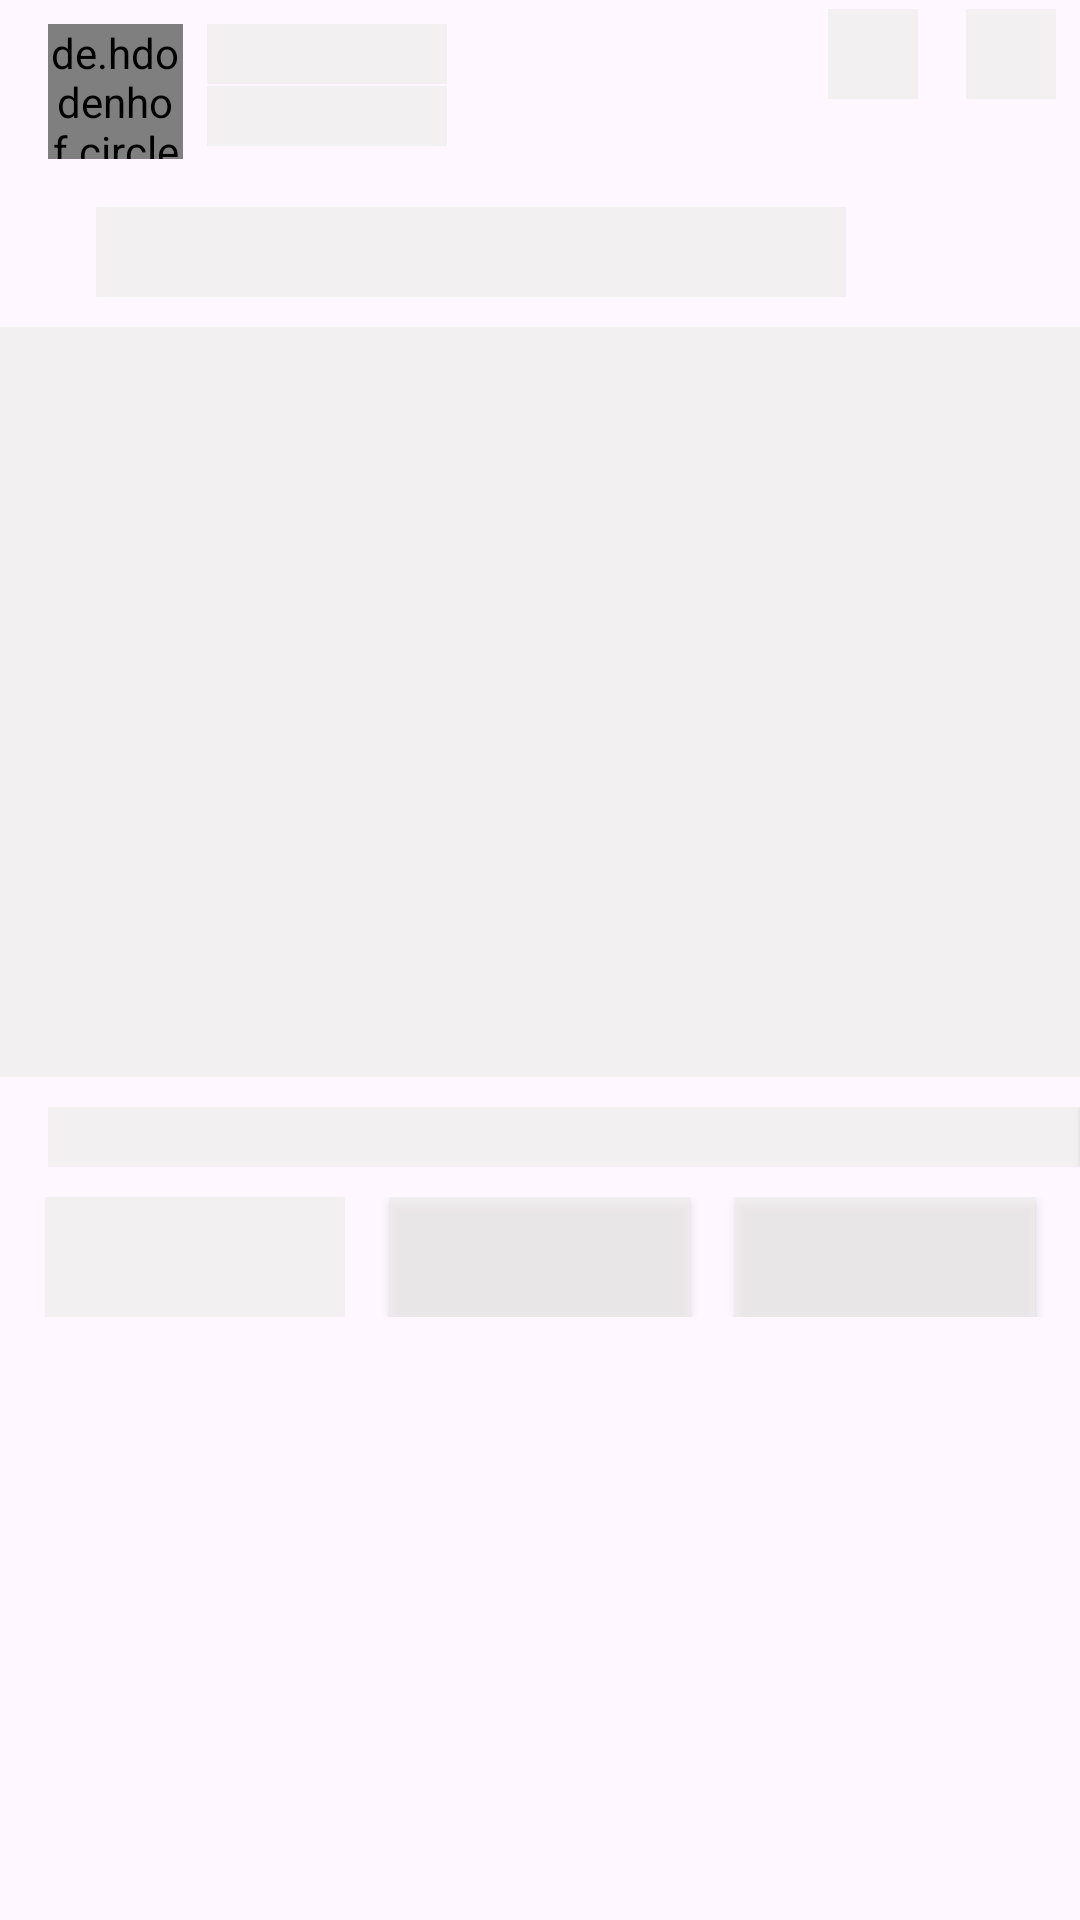

Layout XML and referenced resources for this Android screen:
<!-- AndroidManifest.xml: application theme Theme.FacebookClone -->
<!-- res/layout/shimmer_dashboard.xml -->
<?xml version="1.0" encoding="utf-8"?>
<RelativeLayout xmlns:android="http://schemas.android.com/apk/res/android"
    android:layout_width="match_parent"
    android:layout_height="match_parent"
    xmlns:app="http://schemas.android.com/apk/res-auto">
  <androidx.constraintlayout.widget.ConstraintLayout
      android:layout_width="match_parent"
      android:layout_height="match_parent">

      <de.hdodenhof.circleimageview.CircleImageView
          android:id="@+id/avatarImage"
          android:layout_width="45dp"
          android:layout_height="45dp"
          android:layout_marginStart="16dp"
          android:layout_marginTop="8dp"
          android:background="@drawable/radius_comment_background_gray"
          app:layout_constraintStart_toStartOf="parent"
          app:layout_constraintTop_toTopOf="parent" />
      <View
          android:id="@+id/userName"
          android:layout_width="80dp"
          android:layout_height="20dp"
          android:layout_marginStart="8dp"
          android:background="#BEF1EEEE"
          app:layout_constraintStart_toEndOf="@+id/avatarImage"
          app:layout_constraintTop_toTopOf="@+id/avatarImage" />
      <View
          android:id="@+id/timeTxt2"
          android:layout_width="80dp"
          android:layout_height="20dp"
          android:layout_marginTop="16dp"
          android:background="#BEF1EEEE"
          app:layout_constraintBottom_toBottomOf="@+id/avatarImage"
          app:layout_constraintStart_toStartOf="@+id/userName"
          app:layout_constraintTop_toTopOf="@+id/avatarImage" />
      <androidx.appcompat.widget.AppCompatImageButton
          android:id="@+id/hideBtn"
          android:layout_width="30dp"
          android:layout_height="30dp"
          android:layout_marginEnd="8dp"
          android:background="#BEF1EEEE"
          app:layout_constraintBottom_toBottomOf="@+id/userName"
          app:layout_constraintEnd_toEndOf="parent"
          app:layout_constraintTop_toTopOf="@+id/userName" />

      <View
          android:layout_width="30dp"
          android:layout_height="30dp"
          android:layout_marginEnd="16dp"
          android:background="#BEF1EEEE"
          app:layout_constraintBottom_toBottomOf="@+id/hideBtn"
          app:layout_constraintEnd_toStartOf="@+id/hideBtn"
          app:layout_constraintTop_toTopOf="@+id/hideBtn" />
      <View
          android:id="@+id/statusTxt"
          android:layout_width="250dp"
          android:layout_height="30dp"
          android:layout_margin="16dp"
          android:background="#BEF1EEEE"
          app:layout_constraintStart_toStartOf="@+id/avatarImage"
          app:layout_constraintTop_toBottomOf="@+id/avatarImage" />

      <View
          android:id="@+id/imagPost"
          android:layout_width="match_parent"
          android:layout_height="250dp"
          android:layout_marginTop="10dp"
          android:src="@drawable/avatar_thl"
          android:background="#BEF1EEEE"
          app:layout_constraintEnd_toEndOf="parent"
          app:layout_constraintStart_toStartOf="parent"
          app:layout_constraintTop_toBottomOf="@+id/statusTxt"/>
      <LinearLayout
          android:id="@+id/linearLayout2"
          android:layout_width="match_parent"
          android:layout_height="wrap_content"
          android:paddingTop="10dp"
          android:paddingBottom="10dp"
          app:layout_constraintEnd_toEndOf="parent"
          app:layout_constraintStart_toStartOf="parent"
          app:layout_constraintTop_toBottomOf="@id/imagPost">

          <View
              android:id="@+id/totalLikeTxt"
              android:layout_width="0dp"
              android:layout_height="20dp"
              android:layout_marginLeft="16dp"
              android:layout_weight="1"
              android:background="#BEF1EEEE"/>

          <androidx.constraintlayout.widget.ConstraintLayout
              android:layout_width="0dp"
              android:layout_height="wrap_content"
              android:layout_weight="1">

              <View
                  android:id="@+id/totalCommentTxt"
                  android:layout_width="wrap_content"
                  android:layout_height="20dp"
                  app:layout_constraintBottom_toBottomOf="parent"
                  app:layout_constraintEnd_toStartOf="@+id/dotBtn"
                  app:layout_constraintHorizontal_bias="0.5"
                  app:layout_constraintHorizontal_chainStyle="packed"
                  app:layout_constraintStart_toStartOf="parent"
                  app:layout_constraintTop_toTopOf="parent"
                  android:background="#BEF1EEEE"/>

              <androidx.appcompat.widget.AppCompatButton
                  android:id="@+id/dotBtn"
                  android:layout_width="0dp"
                  android:layout_height="20dp"
                  android:background="#BEF1EEEE"
                  app:layout_constraintBottom_toBottomOf="parent"
                  app:layout_constraintHorizontal_bias="0.5"
                  app:layout_constraintStart_toEndOf="@+id/totalCommentTxt"
                  app:layout_constraintTop_toTopOf="parent" />
          </androidx.constraintlayout.widget.ConstraintLayout>
      </LinearLayout>
      <androidx.constraintlayout.widget.ConstraintLayout
          android:id="@+id/constraint"
          android:layout_width="match_parent"
          android:layout_height="40dp"
          app:layout_constraintTop_toBottomOf="@+id/linearLayout2"
          >

          <View
              android:id="@+id/likeBtn"
              android:layout_width="100dp"
              android:layout_height="match_parent"
              android:background="#BEF1EEEE"
              android:drawableStart="@drawable/like_icon"
              app:layout_constraintEnd_toStartOf="@+id/commentBtn"
              app:layout_constraintHorizontal_bias="0.5"
              app:layout_constraintHorizontal_chainStyle="spread"
              app:layout_constraintStart_toStartOf="parent"
              app:layout_constraintTop_toTopOf="parent"
              />

          <androidx.appcompat.widget.AppCompatButton
              android:id="@+id/commentBtn"
              android:layout_width="100dp"
              android:layout_height="match_parent"
              android:background="#BEF1EEEE"
              app:layout_constraintEnd_toStartOf="@+id/shareBtn"
              app:layout_constraintHorizontal_bias="0.5"
              app:layout_constraintStart_toEndOf="@+id/likeBtn"
              app:layout_constraintTop_toTopOf="parent" />

          <androidx.appcompat.widget.AppCompatButton
              android:id="@+id/shareBtn"
              android:layout_width="100dp"
              android:layout_height="match_parent"
              android:background="#BEF1EEEE"
              app:layout_constraintEnd_toEndOf="parent"
              app:layout_constraintHorizontal_bias="0.5"
              app:layout_constraintStart_toEndOf="@+id/commentBtn"
              app:layout_constraintTop_toTopOf="parent" />
      </androidx.constraintlayout.widget.ConstraintLayout>
  </androidx.constraintlayout.widget.ConstraintLayout>


</RelativeLayout>
<!-- resources referenced by this layout -->
<resources>
  <!-- drawable avatar_thl: jpeg bitmap (drawable, 505985 bytes) -->
  <!-- drawable like_icon (drawable) -->
  <vector xmlns:android="http://schemas.android.com/apk/res/android"
      android:width="24dp"
      android:height="24dp"
      android:viewportWidth="960"
      android:viewportHeight="960">
    <path
        android:fillColor="@color/outline_icon"
        android:pathData="M720,840L280,840L280,320L560,40L610,90Q617,97 621.5,109Q626,121 626,132L626,146L582,320L840,320Q872,320 896,344Q920,368 920,400L920,480Q920,487 918,495Q916,503 914,510L794,792Q785,812 764,826Q743,840 720,840ZM360,760L720,760Q720,760 720,760Q720,760 720,760L840,480L840,400Q840,400 840,400Q840,400 840,400L480,400L534,180L360,354L360,760ZM360,354L360,354L360,400L360,400Q360,400 360,400Q360,400 360,400L360,480L360,760Q360,760 360,760Q360,760 360,760L360,760L360,354ZM280,320L280,400L160,400L160,760L280,760L280,840L80,840L80,320L280,320Z"/>
  </vector>
  <!-- drawable radius_comment_background_gray (drawable) -->
  <?xml version="1.0" encoding="utf-8"?>
  <shape xmlns:android="http://schemas.android.com/apk/res/android">
      <solid android:color="#BEF1EEEE"/>
      <corners android:radius="30dp"/>
  </shape>
  <style name="Theme.FacebookClone" parent="Base.Theme.FacebookClone" />
  <color name="outline_icon">#65676B</color>
  <style name="Base.Theme.FacebookClone" parent="Theme.Material3.DayNight.NoActionBar">
          
          
          <item name="android:statusBarColor" tools:targetApi="l">#ffffff</item>
          <item name="android:windowLightStatusBar" tools:targetApi="23">true</item>
  
      </style>
</resources>
